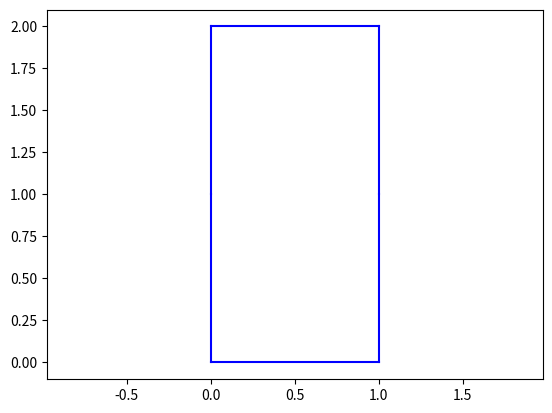

This chart was generated by the following Python code:
# -*- coding: utf-8 -*-
"""
Created on Wed Apr 10 09:51:26 2019

[redacted]
"""
import matplotlib.pyplot as plt

# Convertir un entier en binaire
def inttobin(a):
    r=[]
    while a!=0 and a!=1:
        r.append(a%2)
        a=a//2
    r.append(a)
    while len(r)<4:
        r.append(0)
    return r

def addition(a,b):
    a=inttobin(a)
    b=inttobin(b)
    # Homogénéiser la longueur de a et b
    while len(a)!=len(b):
        if len(a)>len(b):
            b.append(0)
        else:
            a.append(0)

    n=len(a)

    #Calcul de s0 et r1 (à compléter)
    r=[0]*(n+1)
    s=[0]*n

    

    #Calcul de si et ri+1 (à compléter)
    return s


#Convertir un nombre binaire en entier
def bittoint(a):
    s=0
    for i in range(len(a)):
        s+=2**i*a[i]
    return s

#Décomposition décimale d'un nombre [unité, dixaine, centaine,...]
def decomposition_deci(d):
    rd=[]
    while d>=10:
        r=d%10
        d=d//10
        rd.append(r)
    rd.append(d)
    return rd

#Adaptateur pour 7 segments
def f(a):
    fr=[]
    fr.append(1)
    fr.append(1)
    fr.append(1)
    fr.append(1)
    fr.append(1)
    fr.append(1)
    fr.append(0)
    return fr

#Afficheur 7 segments
def seven_segments(a):
    for i in range(len(a)):
        g=f(inttobin(a[i]))
        if g[0]==1:
            plt.plot([0-i*1.5,1-i*1.5],[2,2],'b')
        if g[1]==1:
            plt.plot([1-i*1.5,1-i*1.5],[1,2],'b')
        if g[2]==1:
            plt.plot([1-i*1.5,1-i*1.5],[0,1],'b')
        if g[3]==1:
            plt.plot([0-i*1.5,1-i*1.5],[0,0],'b')
        if g[4]==1:
            plt.plot([0-i*1.5,0-i*1.5],[0,1],'b')
        if g[5]==1:
            plt.plot([0-i*1.5,0-i*1.5],[1,2],'b')
        if g[6]==1:
            plt.plot([0-i*1.5,1-i*1.5],[1,1],'b')
    plt.axis('equal')
    plt.show()


a=5
b=5
somme=bittoint(addition(a,b))
print(somme)
seven_segments(decomposition_deci(somme))

